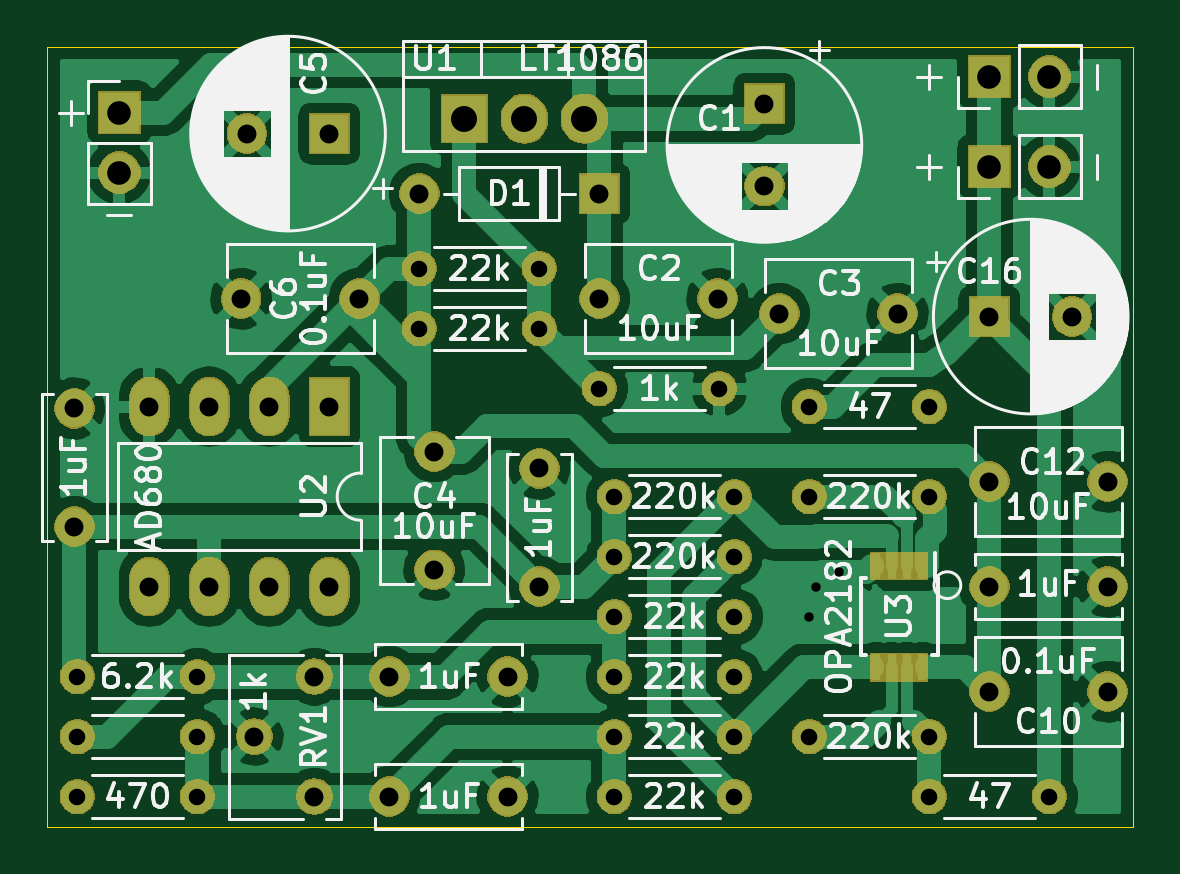
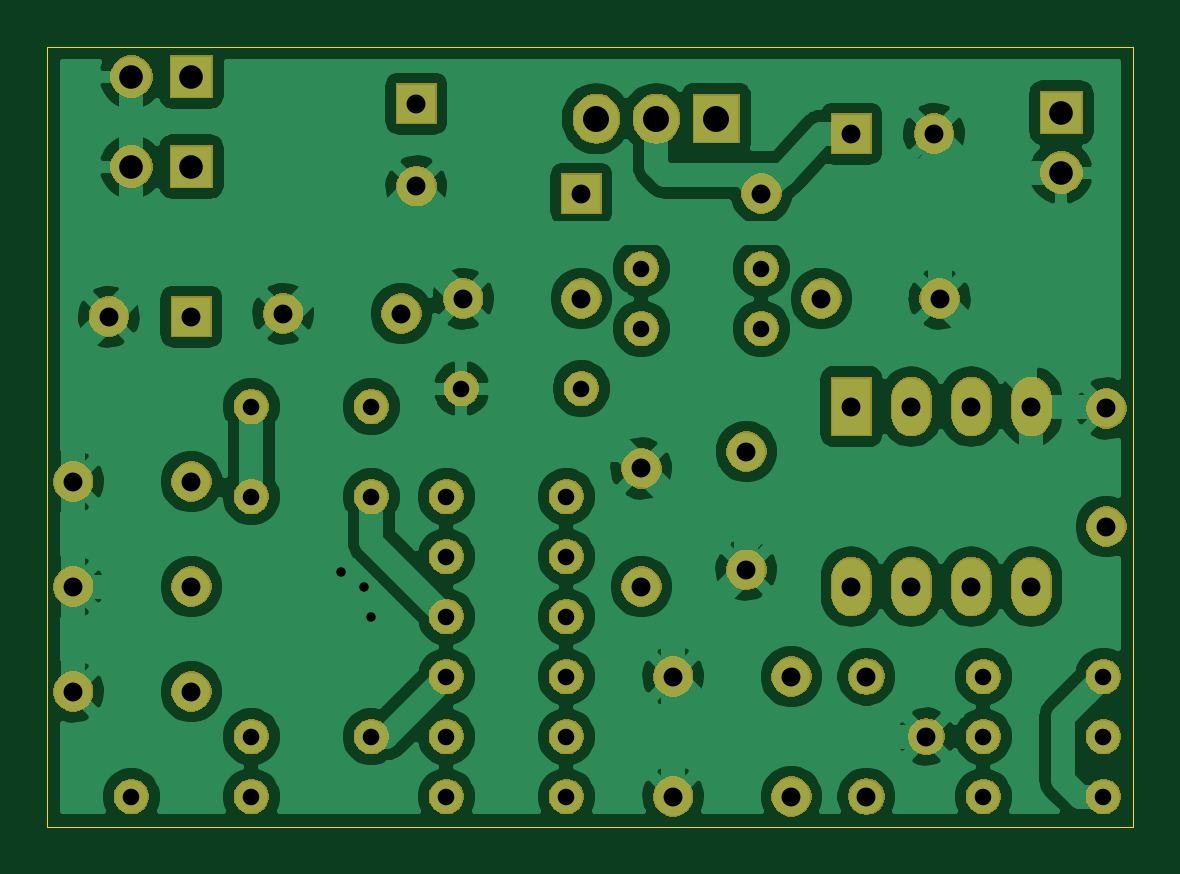
Circuit board: 10 layer files. Board 46.0 x 33.0 mm.
- bottom_copper: Sable_Bias_Voltage-B_Cu.gbr (144369 bytes)
- bottom_mask: Sable_Bias_Voltage-B_Mask.gbr (75926 bytes)
- bottom_silk: Sable_Bias_Voltage-B_SilkS.gbr (515 bytes)
- outline: Sable_Bias_Voltage-Edge_Cuts.gbr (718 bytes)
- top_copper: Sable_Bias_Voltage-F_Cu.gbr (92987 bytes)
- top_mask: Sable_Bias_Voltage-F_Mask.gbr (76232 bytes)
- paste: Sable_Bias_Voltage-F_Paste.gbr (765 bytes)
- top_silk: Sable_Bias_Voltage-F_SilkS.gbr (74643 bytes)
- drill: Sable_Bias_Voltage-NPTH.drl (286 bytes)
- drill: Sable_Bias_Voltage-PTH.drl (1484 bytes)

=== bottom_copper: Sable_Bias_Voltage-B_Cu.gbr (144369 bytes, source omitted) ===
=== bottom_mask: Sable_Bias_Voltage-B_Mask.gbr (75926 bytes, source omitted) ===
=== bottom_silk: Sable_Bias_Voltage-B_SilkS.gbr ===
G04 #@! TF.GenerationSoftware,KiCad,Pcbnew,(5.1.5)-3*
G04 #@! TF.CreationDate,2021-03-29T22:58:55-05:00*
G04 #@! TF.ProjectId,Sable_Bias_Voltage,5361626c-655f-4426-9961-735f566f6c74,rev?*
G04 #@! TF.SameCoordinates,Original*
G04 #@! TF.FileFunction,Legend,Bot*
G04 #@! TF.FilePolarity,Positive*
%FSLAX46Y46*%
G04 Gerber Fmt 4.6, Leading zero omitted, Abs format (unit mm)*
G04 Created by KiCad (PCBNEW (5.1.5)-3) date 2021-03-29 22:58:56*
%MOMM*%
%LPD*%
G04 APERTURE LIST*
G04 APERTURE END LIST*
M02*

=== outline: Sable_Bias_Voltage-Edge_Cuts.gbr ===
G04 #@! TF.GenerationSoftware,KiCad,Pcbnew,(5.1.5)-3*
G04 #@! TF.CreationDate,2021-03-29T22:58:56-05:00*
G04 #@! TF.ProjectId,Sable_Bias_Voltage,5361626c-655f-4426-9961-735f566f6c74,rev?*
G04 #@! TF.SameCoordinates,Original*
G04 #@! TF.FileFunction,Profile,NP*
%FSLAX46Y46*%
G04 Gerber Fmt 4.6, Leading zero omitted, Abs format (unit mm)*
G04 Created by KiCad (PCBNEW (5.1.5)-3) date 2021-03-29 22:58:56*
%MOMM*%
%LPD*%
G04 APERTURE LIST*
%ADD10C,0.050000*%
G04 APERTURE END LIST*
D10*
X176276000Y-86360000D02*
X130302000Y-86360000D01*
X176276000Y-119380000D02*
X176276000Y-86360000D01*
X130302000Y-119380000D02*
X176276000Y-119380000D01*
X130302000Y-86360000D02*
X130302000Y-119380000D01*
M02*

=== top_copper: Sable_Bias_Voltage-F_Cu.gbr (92987 bytes, source omitted) ===
=== top_mask: Sable_Bias_Voltage-F_Mask.gbr (76232 bytes, source omitted) ===
=== paste: Sable_Bias_Voltage-F_Paste.gbr ===
G04 #@! TF.GenerationSoftware,KiCad,Pcbnew,(5.1.5)-3*
G04 #@! TF.CreationDate,2021-03-29T22:58:55-05:00*
G04 #@! TF.ProjectId,Sable_Bias_Voltage,5361626c-655f-4426-9961-735f566f6c74,rev?*
G04 #@! TF.SameCoordinates,Original*
G04 #@! TF.FileFunction,Paste,Top*
G04 #@! TF.FilePolarity,Positive*
%FSLAX46Y46*%
G04 Gerber Fmt 4.6, Leading zero omitted, Abs format (unit mm)*
G04 Created by KiCad (PCBNEW (5.1.5)-3) date 2021-03-29 22:58:55*
%MOMM*%
%LPD*%
G04 APERTURE LIST*
%ADD10R,0.400000X1.100000*%
G04 APERTURE END LIST*
D10*
X167345000Y-108340000D03*
X166695000Y-108340000D03*
X166045000Y-108340000D03*
X165395000Y-108340000D03*
X165395000Y-112640000D03*
X166045000Y-112640000D03*
X166695000Y-112640000D03*
X167345000Y-112640000D03*
M02*

=== top_silk: Sable_Bias_Voltage-F_SilkS.gbr (74643 bytes, source omitted) ===
=== drill: Sable_Bias_Voltage-NPTH.drl ===
M48
; DRILL file {KiCad (5.1.5)-3} date 3/29/2021 10:58:58 PM
; FORMAT={-:-/ absolute / inch / decimal}
; #@! TF.CreationDate,2021-03-29T22:58:58-05:00
; #@! TF.GenerationSoftware,Kicad,Pcbnew,(5.1.5)-3
; #@! TF.FileFunction,NonPlated,1,2,NPTH
FMAT,2
INCH
%
G90
G05
T0
M30

=== drill: Sable_Bias_Voltage-PTH.drl ===
M48
; DRILL file {KiCad (5.1.5)-3} date 3/29/2021 10:58:58 PM
; FORMAT={-:-/ absolute / inch / decimal}
; #@! TF.CreationDate,2021-03-29T22:58:58-05:00
; #@! TF.GenerationSoftware,Kicad,Pcbnew,(5.1.5)-3
; #@! TF.FileFunction,Plated,1,2,PTH
FMAT,2
INCH
T1C0.0157
T2C0.0276
T3C0.0315
T4C0.0394
T5C0.0433
%
G90
G05
T1
X6.4Y-4.35
X6.4118Y-4.3
X6.45Y-4.275
T2
X5.18Y-4.55
X5.38Y-4.55
X6.075Y-4.55
X6.275Y-4.55
X6.075Y-4.15
X6.275Y-4.15
X5.75Y-3.87
X5.95Y-3.87
X6.075Y-4.35
X6.275Y-4.35
X6.4Y-4.15
X6.6Y-4.15
X5.75Y-3.77
X5.95Y-3.77
X5.18Y-4.45
X5.38Y-4.45
X5.18Y-4.65
X5.38Y-4.65
X6.05Y-3.97
X6.25Y-3.97
X6.075Y-4.65
X6.275Y-4.65
X6.075Y-4.25
X6.275Y-4.25
X6.6Y-4.65
X6.8Y-4.65
X6.4Y-4.55
X6.6Y-4.55
X6.075Y-4.45
X6.275Y-4.45
X6.4Y-4.0
X6.6Y-4.0
T3
X5.95Y-4.1031
X5.95Y-4.3
X6.325Y-3.495
X6.325Y-3.6328
X6.7Y-4.3
X6.8969Y-4.3
X5.7Y-4.65
X5.8969Y-4.65
X6.35Y-3.845
X6.5469Y-3.845
X5.7Y-4.45
X5.8969Y-4.45
X6.7Y-4.125
X6.8969Y-4.125
X6.7Y-3.85
X6.8378Y-3.85
X5.775Y-4.075
X5.775Y-4.2719
X5.175Y-4.0031
X5.175Y-4.2
X6.7Y-4.475
X6.8969Y-4.475
X5.4531Y-3.82
X5.65Y-3.82
X5.75Y-3.645
X6.05Y-3.645
X5.3Y-4.0
X5.3Y-4.3
X5.4Y-4.0
X5.4Y-4.3
X5.5Y-4.0
X5.5Y-4.3
X5.6Y-4.0
X5.6Y-4.3
X5.4622Y-3.545
X5.6Y-3.545
X5.475Y-4.55
X5.575Y-4.45
X5.575Y-4.65
X6.05Y-3.82
X6.2469Y-3.82
T4
X6.7Y-3.6
X6.8Y-3.6
X6.7Y-3.45
X6.8Y-3.45
X5.25Y-3.51
X5.25Y-3.61
T5
X5.825Y-3.52
X5.925Y-3.52
X6.025Y-3.52
T0
M30

